Run: headless pygame with SDL's dummy video driver; simulated clock (each Clock.tick advances the game by its frame time, no real sleeping); random seed 0; keys injected as events and as key.get_pressed() state; mouse plan: one left click at the window centre at the start of phase 2, then a move to the lower-right quarter at the start of phase 3.
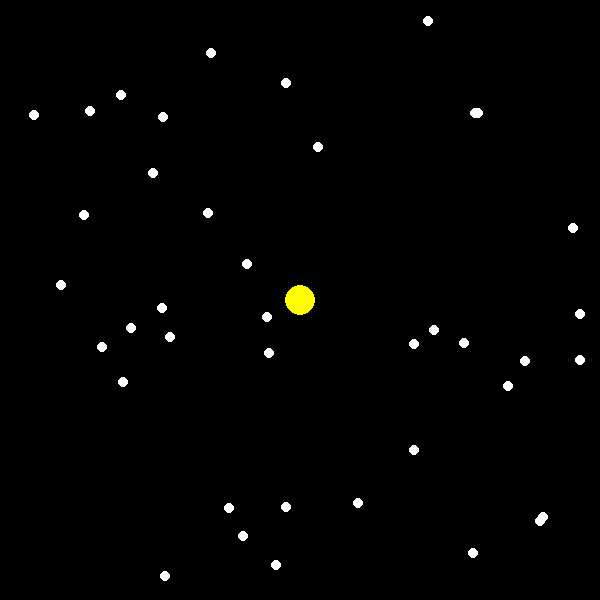
Frame 1 of 4 · flips 1–60 · no input
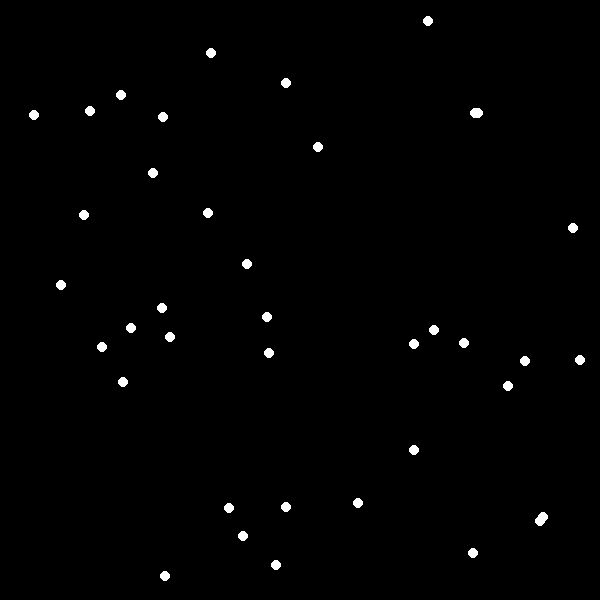
Frame 2 of 4 · flips 61–180 · clicked the window centre · tapped SPACE, RETURN · held RIGHT (→), D
Frame 3 of 4 · flips 181–300 · moved the mouse to the lower-right quarter · held DOWN (↓), S · screen unchanged from frame 2, image omitted
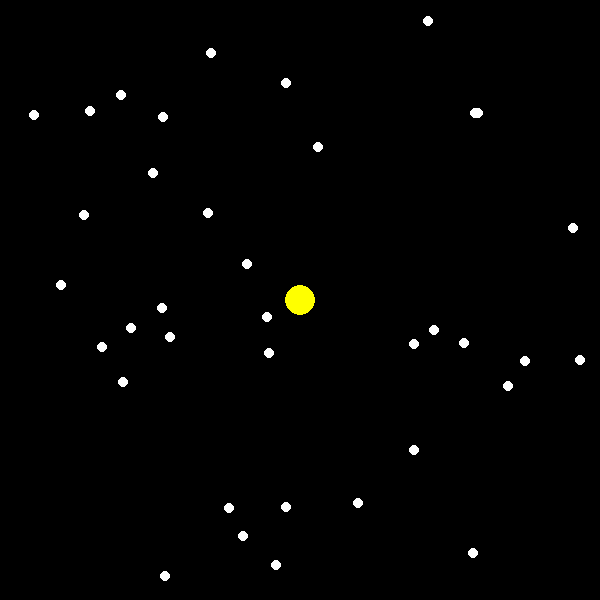
Frame 4 of 4 · flips 301–420 · held LEFT (←), A, UP (↑), W

The pygame program that drew these frames:

import pygame
import sys

pygame.init()

# Window
WIDTH, HEIGHT = 600, 600
screen = pygame.display.set_mode((WIDTH, HEIGHT))
pygame.display.set_caption("Mini Pac-Man")

# Colors
BLACK = (0, 0, 0)
YELLOW = (255, 255, 0)
WHITE = (255, 255, 255)

# Pac-Man settings
pacman_x = WIDTH // 2
pacman_y = HEIGHT // 2
pacman_speed = 5
pacman_size = 15

# Dot list
dots = []
for i in range(30):
    dots.append([pygame.mouse.get_pos()[0], pygame.mouse.get_pos()[1]])
import random
dots = [[random.randint(20, 580), random.randint(20, 580)] for _ in range(40)]

clock = pygame.time.Clock()

# Game loop
while True:
    screen.fill(BLACK)

    # Close window
    for event in pygame.event.get():
        if event.type == pygame.QUIT:
            pygame.quit()
            sys.exit()

    # Movement
    keys = pygame.key.get_pressed()
    if keys[pygame.K_LEFT]:
        pacman_x -= pacman_speed
    if keys[pygame.K_RIGHT]:
        pacman_x += pacman_speed
    if keys[pygame.K_UP]:
        pacman_y -= pacman_speed
    if keys[pygame.K_DOWN]:
        pacman_y += pacman_speed

    # Draw Pac-Man
    pygame.draw.circle(screen, YELLOW, (pacman_x, pacman_y), pacman_size)

    # Draw dots
    for d in dots[:]:
        pygame.draw.circle(screen, WHITE, d, 5)
        # Collision detection
        if abs(pacman_x - d[0]) < 20 and abs(pacman_y - d[1]) < 20:
            dots.remove(d)

    pygame.display.update()
    clock.tick(60)
    
